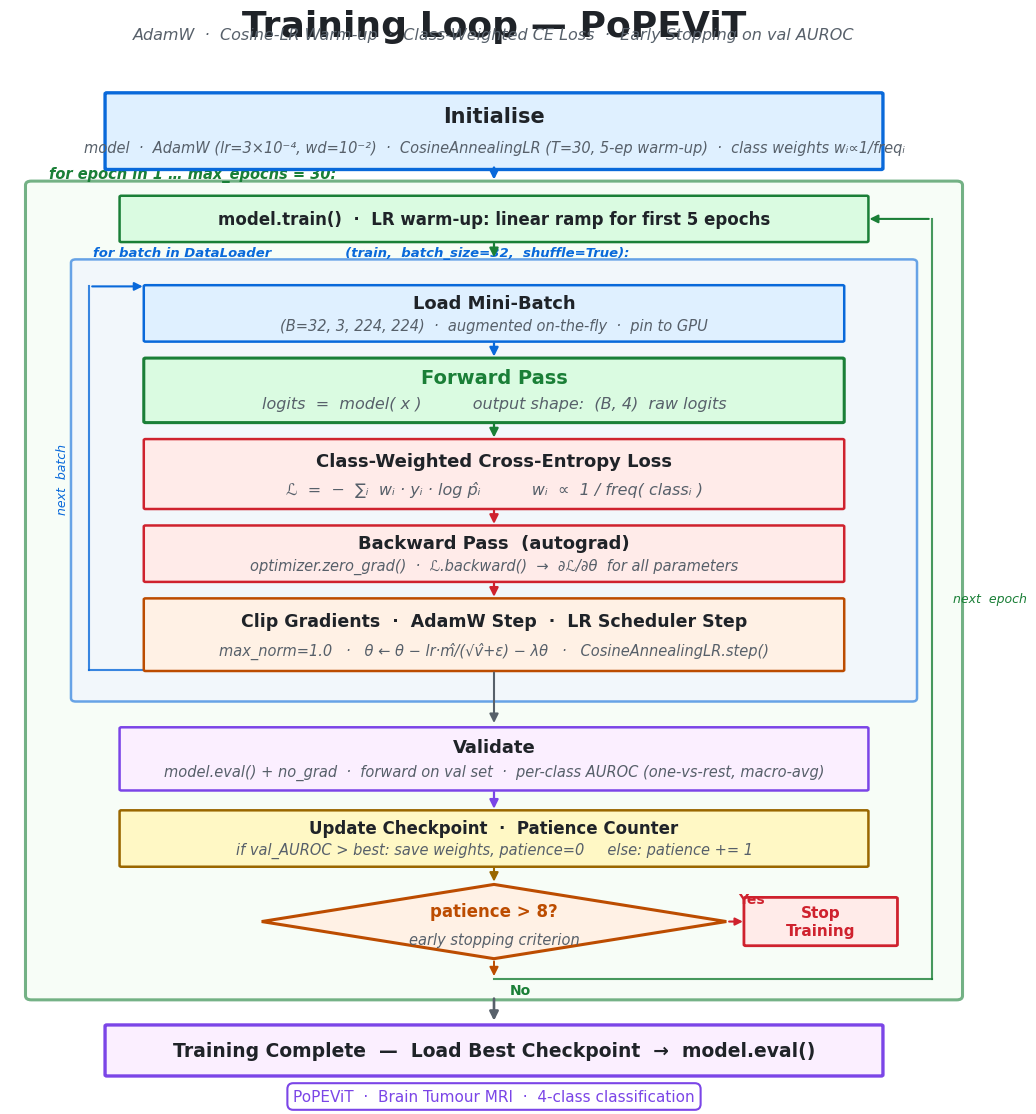

Recreate this plot in Python.
#!/usr/bin/env python3
"""
fig_training_loop_v2.py
Clean academic training-loop flowchart for PoPEViT.

Layout:   portrait, single vertical column
Visual:   nested coloured frames for epoch / batch loops
          decision diamond for early stopping
          loop-back arrows on the sides
Style:    matches visualize_pope_forward.py

Output:   figures/fig_training_loop_v2.{png,pdf}
"""

import os
import numpy as np
import matplotlib.pyplot as plt
from matplotlib.patches import FancyBboxPatch, Polygon

os.makedirs("figures", exist_ok=True)
plt.rcParams.update({"font.family": "DejaVu Sans"})

# ── Palette (mirrors visualize_pope_forward.py) ───────────────────────────
BG     = "#FFFFFF"; TEXT   = "#1F2328"; MUTED  = "#57606A"; BORDER = "#D0D7DE"
BLUE   = "#0969DA"; GREEN  = "#1A7F37"; RED    = "#CF222E"; YELLOW = "#9A6700"
PURPLE = "#7B45E7"; ORANGE = "#BC4C00"
FC_BLUE   = "#DFF0FF"; FC_GREEN  = "#DAFBE1"; FC_RED    = "#FFEBE9"
FC_YELLOW = "#FFF8C5"; FC_PURPLE = "#FBEFFF"; FC_ORANGE = "#FFF1E5"
FC_GRAY   = "#F6F8FA"

# ── Primitives ────────────────────────────────────────────────────────────

def rbox(ax, cx, cy, w, h, title, sub="",
         fc=FC_GRAY, ec=BORDER, elw=1.8,
         tsz=13, ssz=10.5, tc=TEXT, sc=MUTED, bold=True):
    ax.add_patch(FancyBboxPatch(
        (cx - w/2, cy - h/2), w, h,
        boxstyle="round,pad=0.018",
        facecolor=fc, edgecolor=ec, linewidth=elw, zorder=3))
    fw = "bold" if bold else "normal"
    if sub:
        ax.text(cx, cy + h * 0.20, title,
                ha="center", va="center", fontsize=tsz,
                fontweight=fw, color=tc, zorder=4)
        ax.text(cx, cy - h * 0.22, sub,
                ha="center", va="center", fontsize=ssz,
                color=sc, style="italic", zorder=4)
    else:
        ax.text(cx, cy, title,
                ha="center", va="center", fontsize=tsz,
                fontweight=fw, color=tc, zorder=4)


def va(ax, x, y0, y1, color=MUTED, lw=1.8):
    ax.annotate("", xy=(x, y1), xytext=(x, y0),
                arrowprops=dict(arrowstyle="-|>", color=color,
                                lw=lw, mutation_scale=13), zorder=5)


def diamond(ax, cx, cy, w, h, title, sub="",
            ec=ORANGE, fc=FC_ORANGE, tsz=12):
    pts = np.array([
        [cx,       cy + h/2],
        [cx + w/2, cy      ],
        [cx,       cy - h/2],
        [cx - w/2, cy      ],
    ])
    ax.add_patch(Polygon(pts, closed=True,
                         facecolor=fc, edgecolor=ec,
                         linewidth=2.2, zorder=3))
    if sub:
        ax.text(cx, cy + h * 0.14, title,
                ha="center", va="center", fontsize=tsz,
                color=ec, fontweight="bold", zorder=4)
        ax.text(cx, cy - h * 0.24, sub,
                ha="center", va="center", fontsize=tsz - 1.5,
                color=MUTED, style="italic", zorder=4)
    else:
        ax.text(cx, cy, title,
                ha="center", va="center", fontsize=tsz,
                color=ec, fontweight="bold", zorder=4)

# ══════════════════════════════════════════════════════════════════════════
# Pre-calculate ALL Y positions top-down before drawing anything
# ══════════════════════════════════════════════════════════════════════════
CX  = 5.0    # centre x of figure  (xlim = 0–10)
BW  = 8.0    # standard box width
BH  = 0.80   # standard box height
GAP = 0.28   # gap between consecutive box edges

# Top of content
IY = 19.30                          # Init centre

EP_TOP = 18.50                      # epoch frame top

ES_Y = 18.00                        # Epoch-start centre

BA_TOP = 17.35                      # batch frame top

# ── Batch-loop boxes (top-down) ───────────────────────────────────────────
LB_Y  = 16.60                                           # Load Batch
LB_H  = BH

FW_Y  = LB_Y  - LB_H/2 - GAP - (BH + 0.12)/2          # Forward Pass
FW_H  = BH + 0.12

LS_Y  = FW_Y  - FW_H/2 - GAP - (BH + 0.20)/2          # CE Loss
LS_H  = BH + 0.20

BK_Y  = LS_Y  - LS_H/2 - GAP - BH/2                   # Backward
BK_H  = BH

OP_H  = BH + 0.24
OP_Y  = BK_Y  - BK_H/2 - GAP - OP_H/2                 # Clip+Adam+Sched
OP_BOT = OP_Y - OP_H/2                                  # bottom edge

BA_BOT = OP_BOT - 0.42                                  # batch frame hugs boxes

# ── Epoch-level boxes (below batch frame) ────────────────────────────────
VL_H  = BH + 0.10
VL_Y  = BA_BOT - 0.45 - VL_H/2                         # Validate

CK_Y  = VL_Y  - VL_H/2 - GAP - BH/2 - 0.05            # Checkpoint/Patience

DW, DH = 4.8, 1.10
DY    = CK_Y  - BH/2 - GAP - DH/2                      # Decision diamond

# Epoch frame bottom gives room for loop-back turn and "No" label
EP_BOT = max(1.60, DY - DH/2 - 0.55)

# Done box
DONE_Y  = EP_BOT - 0.45 - 0.72/2

# ══════════════════════════════════════════════════════════════════════════
# Figure
# ══════════════════════════════════════════════════════════════════════════
fig_h = IY + 1.0   # a little above Init
fig = plt.figure(figsize=(11, fig_h * 11/20), facecolor=BG)
fig.text(0.5, 0.988, "Training Loop — PoPEViT",
         ha="center", va="top", fontsize=26,
         fontweight="bold", color=TEXT)
fig.text(0.5, 0.972,
         "AdamW  ·  Cosine-LR Warm-up  ·  Class-Weighted CE Loss"
         "  ·  Early Stopping on val AUROC",
         ha="center", va="top", fontsize=11.5, color=MUTED, style="italic")

ax = fig.add_axes([0.06, 0.025, 0.88, 0.905])
ax.set_xlim(0, 10)
ax.set_ylim(DONE_Y - 0.50, IY + 0.85)
ax.axis("off")
ax.set_facecolor(BG)

YLO = DONE_Y - 0.60

# ══════════════════════════════════════════════════════════════════════════
# DRAW — epoch frame (outermost, drawn first so it sits behind everything)
# ══════════════════════════════════════════════════════════════════════════
ax.add_patch(FancyBboxPatch(
    (0.22, EP_BOT), 9.56, EP_TOP - EP_BOT,
    boxstyle="round,pad=0.06",
    facecolor="#F2FCF2", edgecolor=GREEN,
    linewidth=2.2, zorder=1, alpha=0.60))
ax.text(0.40, EP_TOP + 0.05,
        "for epoch in 1 … max_epochs = 30:",
        fontsize=10.5, color=GREEN, va="bottom",
        style="italic", fontweight="bold")

# ── Batch frame ───────────────────────────────────────────────────────────
ax.add_patch(FancyBboxPatch(
    (0.68, BA_BOT), 8.64, BA_TOP - BA_BOT,
    boxstyle="round,pad=0.05",
    facecolor="#F0F4FF", edgecolor=BLUE,
    linewidth=1.8, zorder=1, alpha=0.60))
ax.text(0.86, BA_TOP + 0.05,
        "for batch in DataLoader                (train,  batch_size=32,  shuffle=True):",
        fontsize=9.5, color=BLUE, va="bottom",
        style="italic", fontweight="bold")

# ══════════════════════════════════════════════════════════════════════════
# INIT
# ══════════════════════════════════════════════════════════════════════════
rbox(ax, CX, IY, BW, 1.10,
     "Initialise",
     sub="model  ·  AdamW (lr=3×10⁻⁴, wd=10⁻²)  ·  CosineAnnealingLR (T=30, 5-ep warm-up)"
         "  ·  class weights wᵢ∝1/freqᵢ",
     fc=FC_BLUE, ec=BLUE, elw=2.4, tsz=15, ssz=10.5)
va(ax, CX, IY - 0.50, EP_TOP + 0.04, BLUE, 1.9)

# ══════════════════════════════════════════════════════════════════════════
# EPOCH-START
# ══════════════════════════════════════════════════════════════════════════
rbox(ax, CX, ES_Y, BW - 0.3, 0.65,
     "model.train()  ·  LR warm-up: linear ramp for first 5 epochs",
     fc=FC_GREEN, ec=GREEN, elw=1.8, tsz=12, ssz=10.5)
va(ax, CX, ES_Y - 0.325, BA_TOP + 0.04, GREEN, 1.6)

# ══════════════════════════════════════════════════════════════════════════
# BATCH-LOOP STEPS
# ══════════════════════════════════════════════════════════════════════════

# 1. Load batch
rbox(ax, CX, LB_Y, BW - 0.8, LB_H,
     "Load Mini-Batch",
     sub="(B=32, 3, 224, 224)  ·  augmented on-the-fly  ·  pin to GPU",
     fc=FC_BLUE, ec=BLUE, elw=1.8, tsz=13, ssz=10.5)
va(ax, CX, LB_Y - LB_H/2, FW_Y + FW_H/2, BLUE, 1.6)

# 2. Forward pass
rbox(ax, CX, FW_Y, BW - 0.8, FW_H,
     "Forward Pass",
     sub="logits  =  model( x )          output shape:  (B, 4)  raw logits",
     fc=FC_GREEN, ec=GREEN, elw=2.2, tsz=14, ssz=11.5, tc=GREEN)
va(ax, CX, FW_Y - FW_H/2, LS_Y + LS_H/2, GREEN, 1.6)

# 3. CE loss
rbox(ax, CX, LS_Y, BW - 0.8, LS_H,
     "Class-Weighted Cross-Entropy Loss",
     sub="ℒ  =  −  ∑ᵢ  wᵢ · yᵢ · log p̂ᵢ          wᵢ  ∝  1 / freq( classᵢ )",
     fc=FC_RED, ec=RED, elw=1.8, tsz=13, ssz=11.5)
va(ax, CX, LS_Y - LS_H/2, BK_Y + BK_H/2, RED, 1.6)

# 4. Backward
rbox(ax, CX, BK_Y, BW - 0.8, BK_H,
     "Backward Pass  (autograd)",
     sub="optimizer.zero_grad()  ·  ℒ.backward()  →  ∂ℒ/∂θ  for all parameters",
     fc=FC_RED, ec=RED, elw=1.8, tsz=13, ssz=10.5)
va(ax, CX, BK_Y - BK_H/2, OP_Y + OP_H/2, RED, 1.6)

# 5. Clip + AdamW + Sched  (combined)
rbox(ax, CX, OP_Y, BW - 0.8, OP_H,
     "Clip Gradients  ·  AdamW Step  ·  LR Scheduler Step",
     sub="max_norm=1.0   ·   θ ← θ − lr·m̂/(√v̂+ε) − λθ   ·   CosineAnnealingLR.step()",
     fc=FC_ORANGE, ec=ORANGE, elw=1.8, tsz=12.5, ssz=10.5)

# ── Batch loop-back arrow (left side) ─────────────────────────────────────
BOX_L  = CX - (BW - 0.8)/2     # left edge of inner boxes = 1.4
LB_TOP = LB_Y + LB_H/2          # top of Load Batch = 17.0
LB_X   = BOX_L - 0.58           # left column for return arrow = 0.82

ax.plot([BOX_L, LB_X], [OP_BOT, OP_BOT],
        color=BLUE, lw=1.5, alpha=0.80, zorder=2)
ax.plot([LB_X, LB_X], [OP_BOT, LB_TOP],
        color=BLUE, lw=1.5, alpha=0.80, zorder=2)
ax.annotate("", xy=(BOX_L, LB_TOP), xytext=(LB_X, LB_TOP),
            arrowprops=dict(arrowstyle="-|>", color=BLUE,
                            lw=1.5, mutation_scale=12), zorder=5)
ax.text(LB_X - 0.28, (OP_BOT + LB_TOP) / 2,
        "next  batch", ha="center", va="center",
        fontsize=9, color=BLUE, style="italic", rotation=90)

# Exit batch loop → Validation
va(ax, CX, OP_BOT, VL_Y + VL_H/2 + 0.04, MUTED, 1.5)

# ══════════════════════════════════════════════════════════════════════════
# VALIDATE
# ══════════════════════════════════════════════════════════════════════════
rbox(ax, CX, VL_Y, BW - 0.3, VL_H,
     "Validate",
     sub="model.eval() + no_grad  ·  forward on val set  ·  per-class AUROC (one-vs-rest, macro-avg)",
     fc=FC_PURPLE, ec=PURPLE, elw=1.8, tsz=13, ssz=10.5)
va(ax, CX, VL_Y - VL_H/2, CK_Y + BH/2, PURPLE, 1.6)

# ══════════════════════════════════════════════════════════════════════════
# CHECKPOINT + PATIENCE UPDATE
# ══════════════════════════════════════════════════════════════════════════
rbox(ax, CX, CK_Y, BW - 0.3, BH,
     "Update Checkpoint  ·  Patience Counter",
     sub="if val_AUROC > best: save weights, patience=0     else: patience += 1",
     fc=FC_YELLOW, ec=YELLOW, elw=1.8, tsz=12, ssz=10.5)
va(ax, CX, CK_Y - BH/2, DY + DH/2, YELLOW, 1.5)

# ══════════════════════════════════════════════════════════════════════════
# DECISION DIAMOND  —  patience > 8?
# ══════════════════════════════════════════════════════════════════════════
diamond(ax, CX, DY, DW, DH,
        "patience > 8?",
        sub="early stopping criterion",
        ec=ORANGE, fc=FC_ORANGE, tsz=12)

# ── "Yes" → Stop Training  (exits RIGHT) ─────────────────────────────────
YES_X = CX + DW/2     # right vertex x
STOP_W, STOP_H = 1.55, 0.68
STOP_CX = YES_X + 0.20 + STOP_W/2

ax.annotate("", xy=(STOP_CX - STOP_W/2, DY),
            xytext=(YES_X, DY),
            arrowprops=dict(arrowstyle="-|>", color=RED,
                            lw=1.5, mutation_scale=11), zorder=5)
rbox(ax, STOP_CX, DY, STOP_W, STOP_H,
     "Stop\nTraining",
     fc=FC_RED, ec=RED, elw=2.0, tsz=11, tc=RED)
ax.text(YES_X + 0.12, DY + 0.28,
        "Yes", fontsize=10, color=RED, fontweight="bold")

# ── "No" → next epoch  (exits BOTTOM, curves right, up right side) ────────
NO_BOT = DY - DH/2
TURN_Y = NO_BOT - 0.30   # where the line turns horizontal
ER_X   = 9.52             # right-side loop-back column

va(ax, CX, NO_BOT, TURN_Y, ORANGE, 1.4)
ax.text(CX + 0.16, TURN_Y - 0.22,
        "No", fontsize=10, color=GREEN, fontweight="bold")

ax.plot([CX,   ER_X], [TURN_Y, TURN_Y],
        color=GREEN, lw=1.5, alpha=0.80, zorder=2)
ax.plot([ER_X, ER_X], [TURN_Y, ES_Y],
        color=GREEN, lw=1.5, alpha=0.80, zorder=2)
ax.annotate("", xy=(CX + (BW - 0.3)/2, ES_Y),
            xytext=(ER_X, ES_Y),
            arrowprops=dict(arrowstyle="-|>", color=GREEN,
                            lw=1.5, mutation_scale=12), zorder=5)
ax.text(ER_X + 0.22, (TURN_Y + ES_Y) / 2,
        "next  epoch", ha="left", va="center",
        fontsize=9, color=GREEN, style="italic")

# ══════════════════════════════════════════════════════════════════════════
# TRAINING COMPLETE  (below epoch frame)
# ══════════════════════════════════════════════════════════════════════════
va(ax, CX, EP_BOT, DONE_Y + 0.72/2 + 0.04, MUTED, 1.9)
rbox(ax, CX, DONE_Y, BW, 0.72,
     "Training Complete  —  Load Best Checkpoint  →  model.eval()",
     fc=FC_PURPLE, ec=PURPLE, elw=2.4, tsz=13.5)

# ── Section chip ──────────────────────────────────────────────────────────
fig.text(0.5, 0.014,
         "PoPEViT  ·  Brain Tumour MRI  ·  4-class classification",
         ha="center", va="center", fontsize=11, color=PURPLE,
         bbox=dict(boxstyle="round,pad=0.38", facecolor=BG,
                   edgecolor=PURPLE, linewidth=1.5))

fig.savefig("figures/fig_training_loop_v2.png", dpi=180,
            bbox_inches="tight", facecolor=BG)
fig.savefig("figures/fig_training_loop_v2.pdf",
            bbox_inches="tight", facecolor=BG)
plt.close(fig)
print("Saved → figures/fig_training_loop_v2.{png,pdf}")
